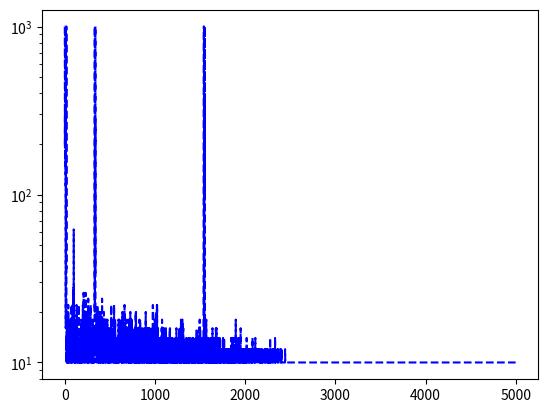

Reproduce this figure in Python.
# Initialize G randomly
# Repeat for number of episodes
#  While game is not over
#   Get state and reward from env
#   Select action
#   Update env
#   Get updated state and reward
#   Store new state and reward in memory
#  Replay memory of previous episode to update G
#  G_state = G_state + α(target — G_state)  

# %%
import numpy as np
import matplotlib.pyplot as plt

# %%
ACTIONS = {'U': (-1, 0), 'D': (1, 0), 'L': (0, -1), 'R': (0, 1)}


# %%
class Maze(object):
    def __init__(self):
        self.maze = np.zeros((6, 6))
        self.maze[0, 0] = 2
        self.maze[5, :5] = 1
        self.maze[:4, 5] = 1
        self.maze[2, 2:] = 1
        self.maze[3, 2] = 1
        self.robot_position = (0, 0)
        self.steps = 0
        self.construct_allowed_states()

    def print_maze(self):
        print('--------------------------------')
        for row in self.maze:
            for col in row:
                if col == 0:
                    print('0', end="\t") # empty space
                elif col == 1:
                    print('X', end="\t") # walls
                elif col == 2:
                    print('R', end="\t") # robot position
            print("\n")
        print('---------------------------------')

    def is_allowed_move(self, state, action):
        y, x = state
        y += ACTIONS[action][0]
        x += ACTIONS[action][1]
        if y < 0 or x < 0 or y > 5 or x > 5:
            return False

        if self.maze[y, x] == 0 or self.maze[y, x] == 2:
            return True
        else:
            return False

    def construct_allowed_states(self):
        allowed_states = {}
        for y, row in enumerate(self.maze):
            for x, col in enumerate(row):
                if self.maze[(y,x)] != 1:
                    allowed_states[(y,x)] = []
                    for action in ACTIONS:
                        if self.is_allowed_move((y,x), action) & (action != 0):
                            allowed_states[(y,x)].append(action)
        self.allowed_states = allowed_states

    def update_maze(self, action):
        y, x = self.robot_position
        self.maze[y, x] = 0
        y += ACTIONS[action][0]
        x += ACTIONS[action][1]
        self.robot_position = (y, x)
        self.maze[y, x] = 2
        self.steps += 1

    def is_game_over(self):
        if self.robot_position == (5, 5):
            return True
        else:
            return False

    def get_state_and_reward(self):
        return self.robot_position, self.give_reward()

    def give_reward(self):
        if self.robot_position == (5, 5):
            return 0
        else: 
            return -1
        
# %%
class Agent(object):
    def __init__(self, states, alpha=0.15, random_factor=0.2): # 80% дослідження, 20% користування
        self.state_history = [((0, 0), 0)] # стан, винагорода
        self.alpha = alpha
        self.random_factor = random_factor
        self.G = {}
        self.init_reward(states)

    def init_reward(self, states):
        for i, row in enumerate(states):
            for j, col in enumerate(row):
                self.G[(j, i)] = np.random.uniform(low=1.0, high=0.1)
    
    def choose_action(self, state, allowed_moves):
        maxG = -10e15
        next_move = None
        randomN = np.random.random()
        if randomN < self.random_factor:
            next_move = np.random.choice(allowed_moves)
        else:
            for action in allowed_moves:
                new_state = tuple([sum(x) for x in zip(state, ACTIONS[action])])
                if self.G[new_state] >= maxG:
                    next_move = action
                    maxG = self.G[new_state]

        return next_move

    def update_state_history(self, state, reward):
        self.state_history.append((state, reward))

    def learn(self):
        target = 0

        for prev, reward in reversed(self.state_history):
            self.G[prev] = self.G[prev] + self.alpha * (target - self.G[prev])
            target += reward

        self.state_history = []

        self.random_factor -= 10e-5
        
# %%
maze = Maze()
maze.print_maze()
robot = Agent(maze.maze, alpha=0.1, random_factor=0.25)
movements_history = []

steps = 5000
for i in range(steps):
    if i % 1000 == 0:
        print(i)

    while not maze.is_game_over():
        state, _ = maze.get_state_and_reward()
        action = robot.choose_action(state, maze.allowed_states[state]) # дослідження чи користування
        maze.update_maze(action)
        state, reward = maze.get_state_and_reward()
        robot.update_state_history(state, reward)
        if maze.steps > 1000:
            maze.robot_position = (5, 5)

        if maze.steps % 100 == 0:
            print(maze.robot_position)
            print(maze.steps)

    robot.learn()
    movements_history.append(maze.steps)
    maze = Maze()
    
plt.semilogy(movements_history, "b--")
plt.show()
























# %%
# https://www.kaggle.com/code/alexisbcook/deep-reinforcement-learning
# https://www.kaggle.com/code/basu369victor/my-first-attempt-with-reinforcement-learning
# https://www.kaggle.com/learn/intro-to-game-ai-and-reinforcement-learning
# https://www.kaggle.com/code/charel/learn-by-example-reinforcement-learning-with-gym#Basic-Q-learning-algorithm
# https://www.kaggle.com/code/runway/reinforcement-learning-from-human-feedback
